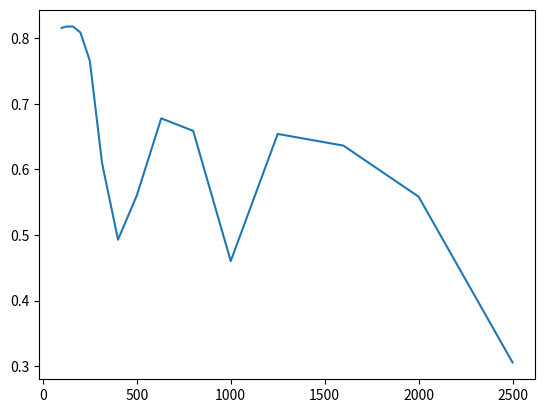

Recreate this plot in Python.
import numpy as np
import json
from dataclasses import dataclass
import matplotlib.pyplot as plt

# @dataclass
# class diffusorParameters:

@dataclass
class SimulationProperties:
    distanceBetweenSoundSourceAndProbe: float   # r0
    distanceBetweenMicrophonesAndProbe: float   # r

@dataclass
class DiffusorProperties:
    algorithm: staticmethod
    modulo: int
    soundSpeed: float
    frequencyStart: float
    numberOfElements: int
    elementWidth: float
    angle: float
    samplesPerElement: int

    def createDiffusorSequence(self) -> list:
        return [((self.algorithm(x)) % self.modulo)
                * self.soundSpeed / self.frequencyStart / 2 / self.modulo
                for x in range(1, self.numberOfElements + 1)]

    def getMinimumWaveLength(self):
        return self.elementWidth / 2

    def calucalteK(self, frequency):
        return 2 * np.pi * frequency / self.soundSpeed


class Diffusor:
    def __init__(self, diffusorProperties: DiffusorProperties, diffusorAngleSequence: list):
        self.sequence = diffusorProperties.createDiffusorSequence()
        self.diffusorProperties = diffusorProperties
        self.diffusorAngleSequence = diffusorAngleSequence

        assert len(sequence) == len(diffusorAngleSequence)

        self.renderDiffusorFunction()

    def createRamp(self, width: float, baseLevel: float, side: str, n: int):
       const = np.tan(self.diffusorProperties.angle)
       tempY = list()
       for index in range(n):
           tempX = index * width / n
           tempY.append(const * tempX)
       tempY = np.array(tempY) if side == 'L' else np.flip(np.array(tempY))
       return baseLevel + tempY

    def renderDiffusorFunction(self):
        self.y = np.array([])
        for index, level in enumerate(self.sequence):
            self.y = np.append(self.y, self.createRamp(
                self.diffusorProperties.elementWidth,
                level,
                self.diffusorAngleSequence[index],
                self.diffusorProperties.samplesPerElement))

        self.x = (np.arange(len(self.y)) / len(self.y) - 0.5) * \
            self.diffusorProperties.elementWidth * self.diffusorProperties.numberOfElements
        print("Diffusor function was rendered!")

def angles():
    return np.arange(0, np.pi, np.pi/180)

def R(k, currentHeight):
    return np.exp(-1j * k * 2 * currentHeight)


def alpha(k, r, r0):
    return -1j * k / (8 * np.pi ** 2) * np.exp(-1j * k * (r + r0))


def beta(k, b, r, phi):
    return np.sinc(k * b / r) * (np.cos(phi + 1))

def calculateIntegral(x: np.array, values: list) -> float:
    sum = 0
    for xIndex in range(1, len(x)):
        currentXHeight = abs(x[xIndex] - x[xIndex-1])
        tempSurface = 1 / 2 * (values[xIndex] + values[xIndex-1]) * currentXHeight
        sum += tempSurface
    return sum


def gamma(k, x: np.array, phi, y: np.array):
    values = list()
    for index, singleX in enumerate(x):
        temp = R(k, y[index]) * np.exp(1j * k * singleX * np.sin(phi))
        values.append(temp)
    return calculateIntegral(x, values)


if __name__ == "__main__":
    diffusorProperties = DiffusorProperties(
        algorithm=lambda x: x**5,
        modulo=23,
        soundSpeed=343.6,
        frequencyStart=500,
        numberOfElements=46,
        elementWidth=0.021739,
        angle=np.pi/6,
        samplesPerElement=30)

    simulationProperties = SimulationProperties(10, 5)

    sequence = diffusorProperties.createDiffusorSequence()

    diffusorAngleSequence = ['L', 'R', 'L', 'R', 'R', 'R', 'R', 'R',
                             'L', 'L', 'R', 'L', 'R', 'L', 'R', 'R',
                             'R', 'L', 'R', 'L', 'R', 'L', 'R', 'L',
                             'R', 'L', 'L', 'L', 'R', 'L', 'L', 'R',
                             'R', 'L', 'L', 'L', 'R', 'R', 'R', 'L',
                             'R', 'L', 'L', 'R', 'L', 'L']

    diffusor = Diffusor(diffusorProperties, diffusorAngleSequence)

    frequencies = [100,  125,  160,  200,  250,
                   315,  400,  500,  630,  800,
                   1000, 1250, 1600, 2000, 2500]

    results = dict() 
    for freq in frequencies:
        print(f"calculating frequency {freq} Hz")
        k = diffusorProperties.calucalteK(freq)
        firstPart = alpha(k, simulationProperties.distanceBetweenSoundSourceAndProbe,
                         simulationProperties.distanceBetweenSoundSourceAndProbe)

        sizeOfDiffusor = max(diffusor.x)
        
        phases = dict()
        for phase in np.arange(0, np.pi, np.pi/180):
            second = beta(k, sizeOfDiffusor, simulationProperties.distanceBetweenMicrophonesAndProbe, phase)
            third = gamma(k, diffusor.x, phase, diffusor.y) 
            phases[phase] = np.real(np.abs(firstPart * second * third))

        results[freq] = phases
    
    endResult = {"values": list(), "frequencies": list(), "parameterName" : "Acoustic Diffusion Coefficient"}
    for freq in results.keys():
        tempResult = list(results[freq].values())
        print(tempResult)
        first = np.square(np.sum(tempResult))
        second = np.sum(np.square(tempResult))
        third = (len(tempResult) - 1) * second
        endResult["frequencies"].append(freq)
        endResult["values"].append((first - second) / third)

    print(json.dumps(endResult, indent=3))
        
    plt.plot(endResult["frequencies"], endResult["values"])
    plt.show()
